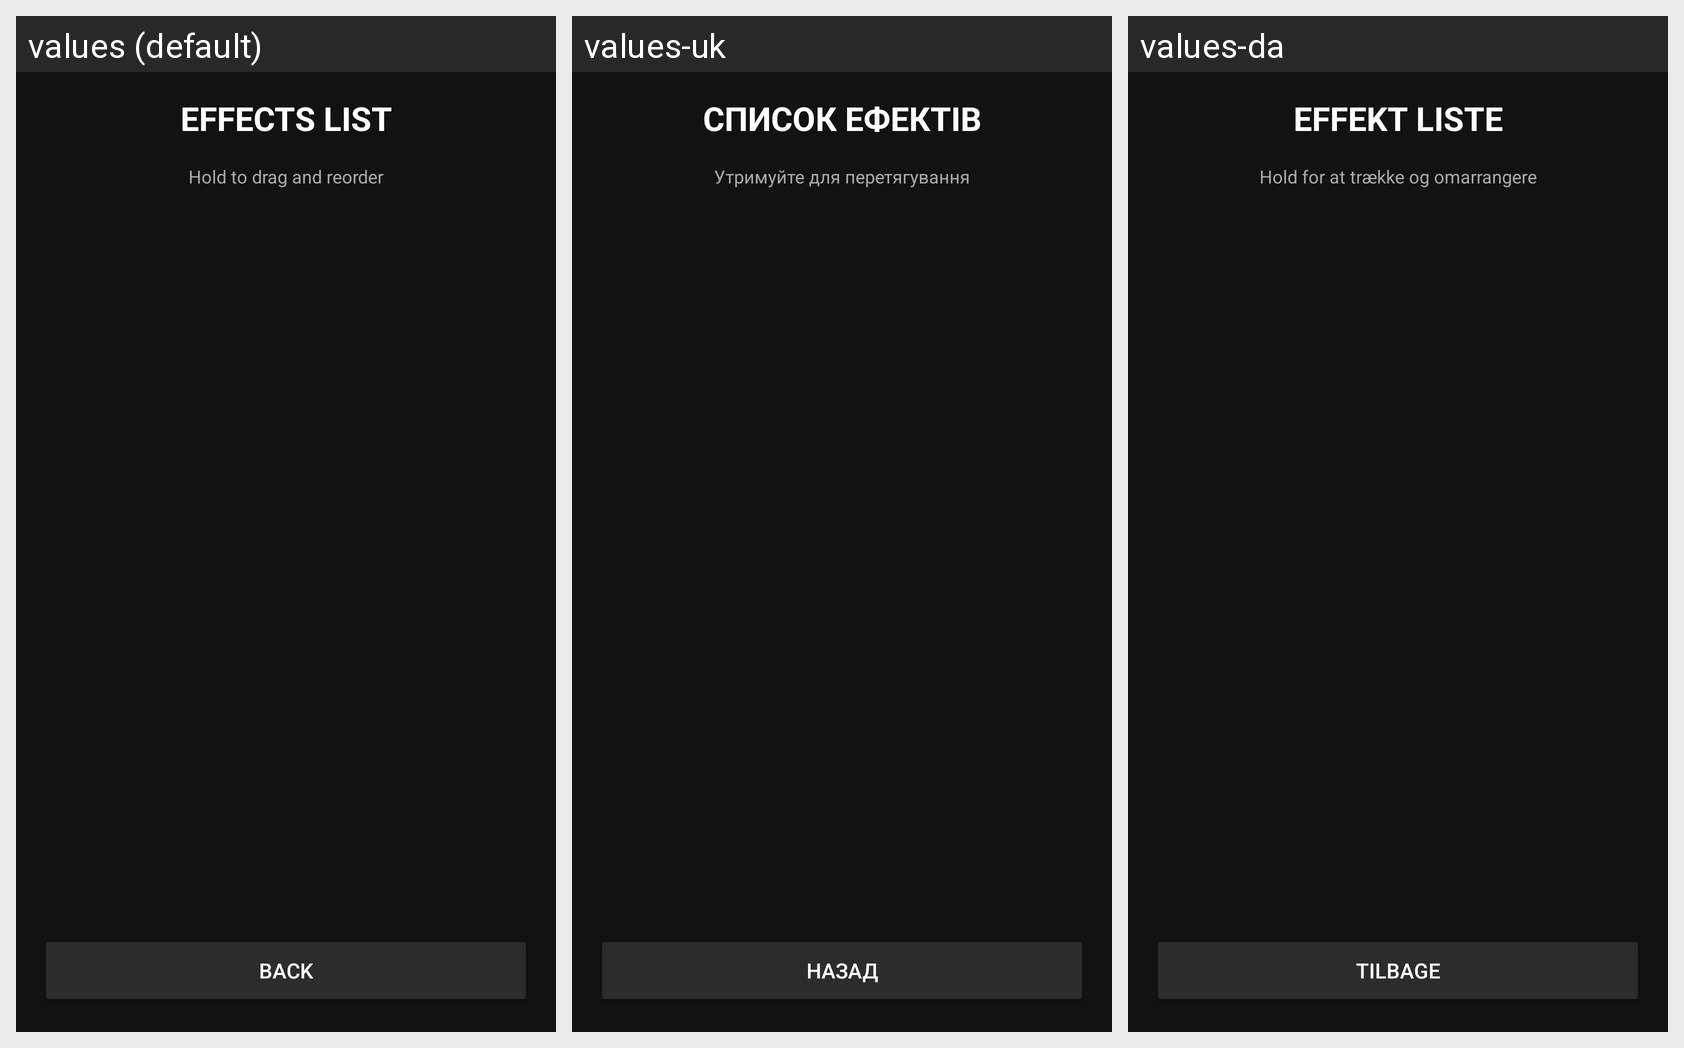

Strings drawn on this Android screen and how each of the app's shown locales translates them:
Android screen res/layout/activity_effects_settings.xml rendered under 3 locales, left to right: values (default), values-uk, values-da. Device: Nexus 5 (rendered at 1080×1920; each locale shown at half size, 540×960, under a caption strip naming it); theme Theme.LedLamp.
Strings drawn on this screen, with the default value and each locale's value (text and hints the layout hard-codes, and strings that could not be matched under every locale, appear in the picture but are not listed):

title_effects
  values: EFFECTS LIST
  values-uk: СПИСОК ЕФЕКТІВ
  values-da: EFFEKT LISTE

label_drag_hint
  values: Hold to drag and reorder
  values-uk: Утримуйте для перетягування
  values-da: Hold for at trække og omarrangere

btn_back
  values: BACK
  values-uk: НАЗАД
  values-da: TILBAGE
